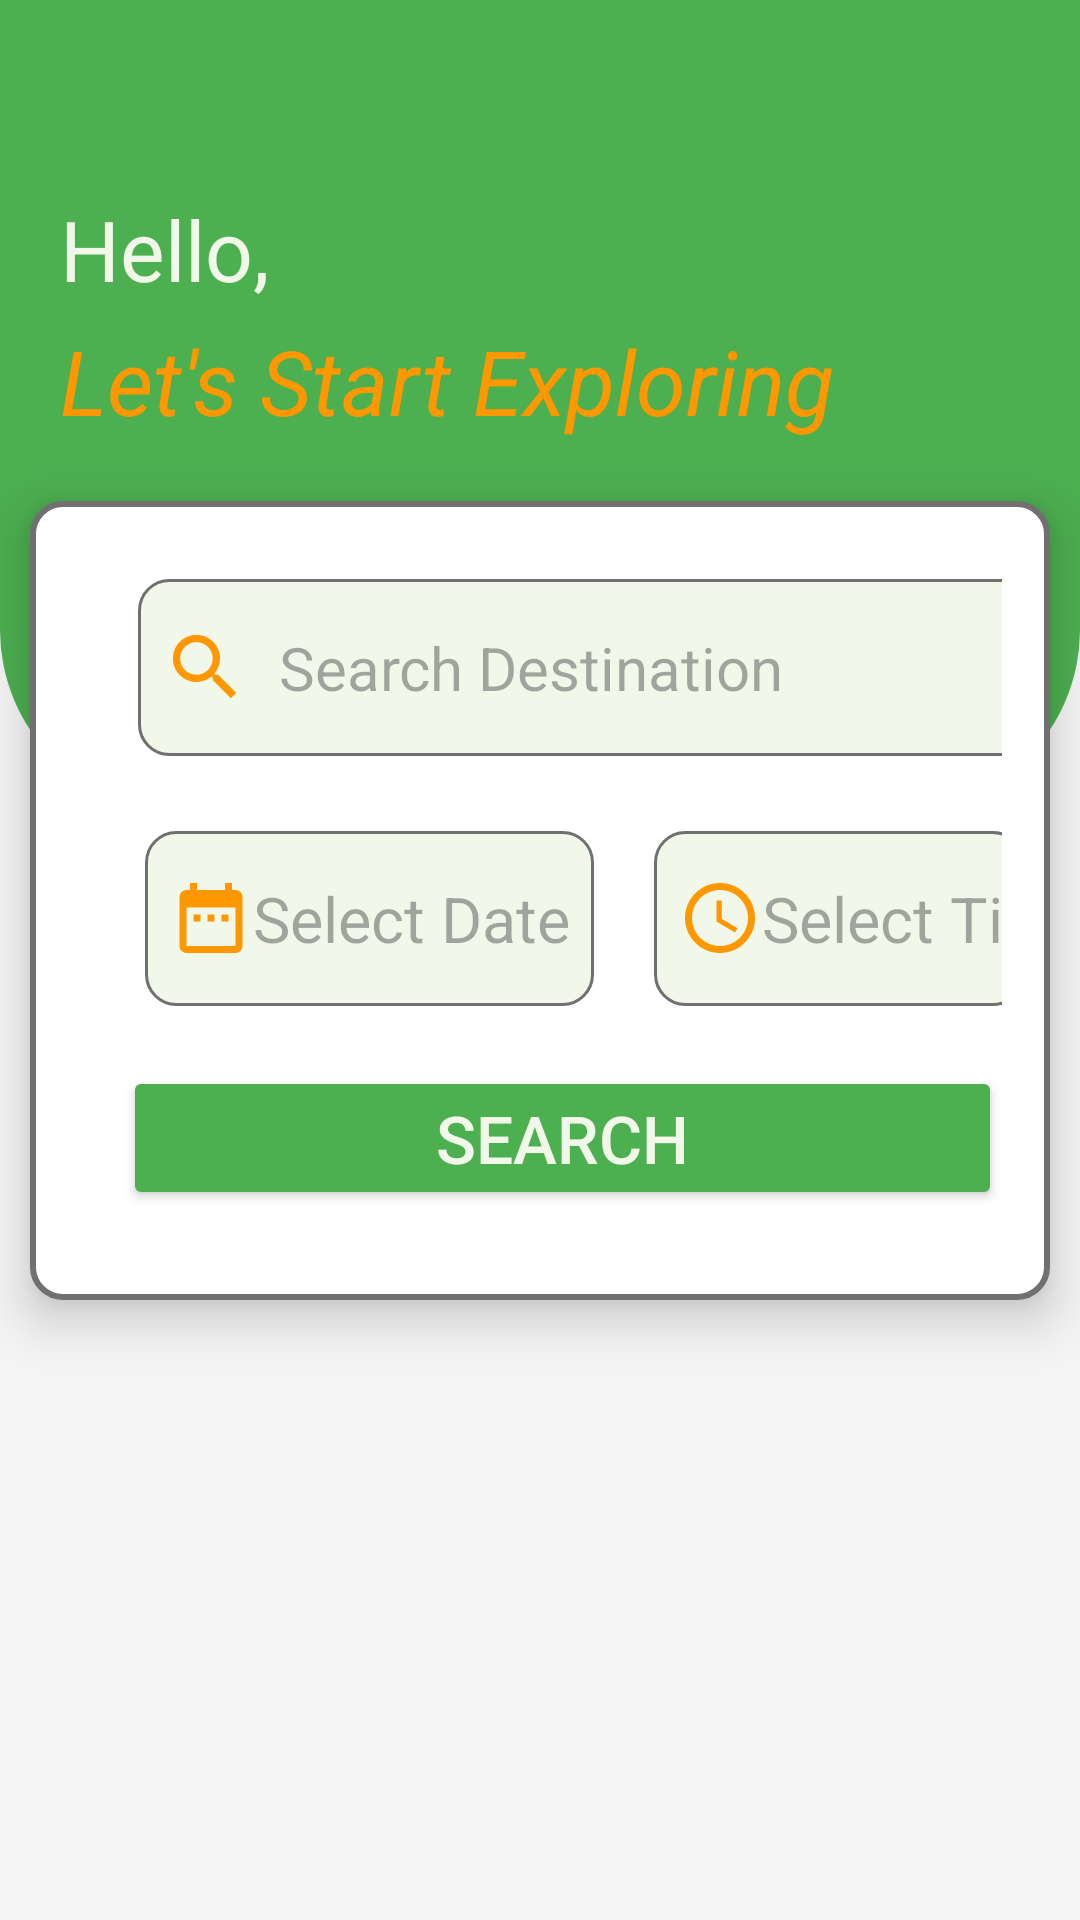

Write the Android layout XML for this screen, with the resource values it uses.
<!-- AndroidManifest.xml: application theme Theme.TravelPlanner -->
<!-- res/layout/fragment_home.xml -->
<?xml version="1.0" encoding="utf-8"?>
<androidx.constraintlayout.widget.ConstraintLayout xmlns:android="http://schemas.android.com/apk/res/android"
    xmlns:app="http://schemas.android.com/apk/res-auto"
    xmlns:tools="http://schemas.android.com/tools"
    android:id="@+id/main"
    android:layout_width="match_parent"
    android:layout_height="match_parent"
    tools:context=".HomeFragment"
    android:orientation="vertical"
    android:background="#F5F5F5">


    <View
        android:id="@+id/view"
        android:layout_width="match_parent"
        android:layout_height="270dp"
        android:background="@drawable/half_circle"
        app:layout_constraintEnd_toEndOf="parent"
        app:layout_constraintStart_toStartOf="parent"
        app:layout_constraintTop_toTopOf="parent" />

    <LinearLayout
        android:id="@+id/linearLayout2"
        android:layout_width="match_parent"
        android:layout_height="wrap_content"
        android:layout_marginBottom="123dp"
        android:orientation="vertical"
        android:paddingStart="20dp"
        app:layout_constraintBottom_toBottomOf="@+id/view"
        app:layout_constraintEnd_toEndOf="parent"
        app:layout_constraintStart_toStartOf="parent">

        <TextView
            android:layout_width="wrap_content"
            android:layout_height="wrap_content"
            android:text="Hello,"
            android:textColor="@color/background"
            android:textSize="28sp" />

        <TextView
            android:id="@+id/textView"
            android:layout_width="wrap_content"
            android:layout_height="wrap_content"
            android:layout_marginTop="5dp"
            android:text="Let's Start Exploring"
            android:textColor="@color/accent"
            android:textSize="30sp"
            android:textStyle="italic"
            tools:layout_editor_absoluteX="16dp"
            tools:layout_editor_absoluteY="49dp" />
    </LinearLayout>


    <LinearLayout
        android:id="@+id/input_box"
        android:layout_width="match_parent"
        android:layout_height="wrap_content"
        android:layout_gravity="center_horizontal"
        android:layout_marginStart="10dp"
        android:layout_marginTop="20dp"
        android:layout_marginEnd="10dp"
        android:background="@drawable/custom_linnear_layout_background"
        android:elevation="10dp"
        android:orientation="vertical"
        android:paddingStart="16dp"
        android:paddingTop="16dp"
        android:paddingEnd="16dp"
        android:paddingBottom="30dp"
        app:layout_constraintBottom_toBottomOf="@+id/view"
        app:layout_constraintEnd_toEndOf="parent"
        app:layout_constraintHorizontal_bias="1.0"
        app:layout_constraintStart_toStartOf="parent"
        app:layout_constraintTop_toBottomOf="@+id/linearLayout2"
        app:layout_constraintVertical_bias="0.0">

        <AutoCompleteTextView
            android:layout_width="325dp"
            android:layout_height="wrap_content"
            android:id="@+id/actv_destination"
            android:layout_marginStart="20dp"
            android:layout_marginTop="10dp"
            android:background="@drawable/custom_edit_text"
            android:drawableStart="@drawable/search_icon"
            android:drawablePadding="10dp"
            android:hint="Search Destination"
            android:inputType="text"
            android:paddingTop="15dp"
            android:paddingBottom="15dp"
            android:textColor="@color/black"
            android:textSize="20sp" />

        <LinearLayout
            android:layout_width="match_parent"
            android:layout_height="wrap_content"
            android:layout_gravity="center_horizontal"
            android:layout_marginStart="15dp"
            android:layout_marginTop="25dp"
            android:elevation="10dp"
            android:orientation="horizontal">

            <TextView
                android:layout_width="wrap_content"
                android:layout_height="wrap_content"
                android:id="@+id/et_date"
                android:background="@drawable/custom_edit_text"
                android:drawableStart="@drawable/date_icon"
                android:hint="Select Date"
                android:inputType="date"
                android:paddingTop="15dp"
                android:paddingBottom="15dp"
                android:textColor="@color/black"
                android:textSize="21sp" />

            <TextView
                android:layout_width="wrap_content"
                android:layout_height="wrap_content"
                android:id="@+id/et_time"
                android:layout_marginStart="20dp"
                android:background="@drawable/custom_edit_text"
                android:drawableStart="@drawable/time_icon"
                android:hint="Select Time"
                android:inputType="time"
                android:paddingTop="15dp"
                android:paddingBottom="15dp"
                android:textColor="@color/black"
                android:textSize="21sp" />
        </LinearLayout>

        <Button
            android:layout_width="match_parent"
            android:layout_height="wrap_content"
            android:id="@+id/btn_search"
            android:layout_marginStart="15dp"
            android:layout_marginTop="20dp"
            android:backgroundTint="@color/primary"
            android:paddingTop="9dp"
            android:paddingBottom="9dp"
            android:text="Search"
            android:textColor="@color/background"
            android:textSize="22sp" />

    </LinearLayout>


    <androidx.recyclerview.widget.RecyclerView
        android:id="@+id/recycler_view"
        android:layout_width="wrap_content"
        android:layout_height="0dp"
        android:layout_marginTop="16dp"
        android:layout_marginEnd="411dp"
        android:paddingStart="10dp"
        android:scrollbars="horizontal"
        app:layout_constraintEnd_toEndOf="parent"
        app:layout_constraintHorizontal_bias="0.0"
        app:layout_constraintStart_toStartOf="parent"
        app:layout_constraintTop_toBottomOf="@+id/input_box" />


</androidx.constraintlayout.widget.ConstraintLayout>
<!-- resources referenced by this layout -->
<resources>
  <color name="accent">#FF9800</color>
  <color name="background">#F1F8E9</color>
  <color name="black">#FF000000</color>
  <color name="primary">#4CAF50</color>
  <!-- drawable custom_edit_text (drawable) -->
  <?xml version="1.0" encoding="utf-8"?>
  <shape xmlns:android="http://schemas.android.com/apk/res/android">
      <solid android:color="@color/background"/>
      <stroke android:width="1dp"
          android:color="#707070"/>
      <corners android:radius="10dp"/>
      <padding android:right="8dp"
              android:left="8dp"
              android:top="8dp"
              android:bottom="8dp"/>
  
  </shape>
  <!-- drawable custom_linnear_layout_background (drawable) -->
  <shape xmlns:android="http://schemas.android.com/apk/res/android">
      <solid android:color="#FFFFFF" />
      <stroke
          android:width="2dp"
          android:color="#707070" />
      <corners android:radius="10dp" />
      <padding
          android:left="8dp"
          android:top="8dp"
          android:right="8dp"
          android:bottom="8dp" />
  </shape>
  <!-- drawable date_icon (drawable) -->
  <vector xmlns:android="http://schemas.android.com/apk/res/android" android:autoMirrored="true" android:height="28dp" android:tint="@color/accent" android:viewportHeight="24" android:viewportWidth="24" android:width="28dp">
        
      <path android:fillColor="@android:color/white" android:pathData="M9,11L7,11v2h2v-2zM13,11h-2v2h2v-2zM17,11h-2v2h2v-2zM19,4h-1L18,2h-2v2L8,4L8,2L6,2v2L5,4c-1.11,0 -1.99,0.9 -1.99,2L3,20c0,1.1 0.89,2 2,2h14c1.1,0 2,-0.9 2,-2L21,6c0,-1.1 -0.9,-2 -2,-2zM19,20L5,20L5,9h14v11z"/>
      
  </vector>
  <!-- drawable half_circle (drawable) -->
  <shape xmlns:android="http://schemas.android.com/apk/res/android">
  
      <solid android:color="@color/primary" />
      <size
          android:width="100dp"
          android:height="100dp" />
      <corners android:bottomRightRadius="60dp" android:bottomLeftRadius="60dp" />
  </shape>
  <!-- drawable search_icon (drawable) -->
  <vector xmlns:android="http://schemas.android.com/apk/res/android" android:autoMirrored="true" android:height="29dp" android:tint="@color/accent" android:viewportHeight="24" android:viewportWidth="24" android:width="29dp">
        
      <path android:fillColor="@color/white" android:pathData="M15.5,14h-0.79l-0.28,-0.27C15.41,12.59 16,11.11 16,9.5 16,5.91 13.09,3 9.5,3S3,5.91 3,9.5 5.91,16 9.5,16c1.61,0 3.09,-0.59 4.23,-1.57l0.27,0.28v0.79l5,4.99L20.49,19l-4.99,-5zM9.5,14C7.01,14 5,11.99 5,9.5S7.01,5 9.5,5 14,7.01 14,9.5 11.99,14 9.5,14z"/>
      
  </vector>
  <!-- drawable time_icon (drawable) -->
  <vector xmlns:android="http://schemas.android.com/apk/res/android" android:autoMirrored="true" android:height="28dp" android:tint="@color/accent" android:viewportHeight="24" android:viewportWidth="24" android:width="28dp">
        
      <path android:fillColor="@android:color/white" android:pathData="M11.99,2C6.47,2 2,6.48 2,12s4.47,10 9.99,10C17.52,22 22,17.52 22,12S17.52,2 11.99,2zM12,20c-4.42,0 -8,-3.58 -8,-8s3.58,-8 8,-8 8,3.58 8,8 -3.58,8 -8,8z"/>
        
      <path android:fillColor="@android:color/white" android:pathData="M12.5,7H11v6l5.25,3.15 0.75,-1.23 -4.5,-2.67z"/>
      
  </vector>
  <style name="Theme.TravelPlanner" parent="Base.Theme.TravelPlanner" />
  <color name="white">#FFFFFFFF</color>
  <style name="Base.Theme.TravelPlanner" parent="Theme.Material3.DayNight.NoActionBar">
          
          
          <item name="android:statusBarColor">@android:color/transparent</item>
      </style>
</resources>
